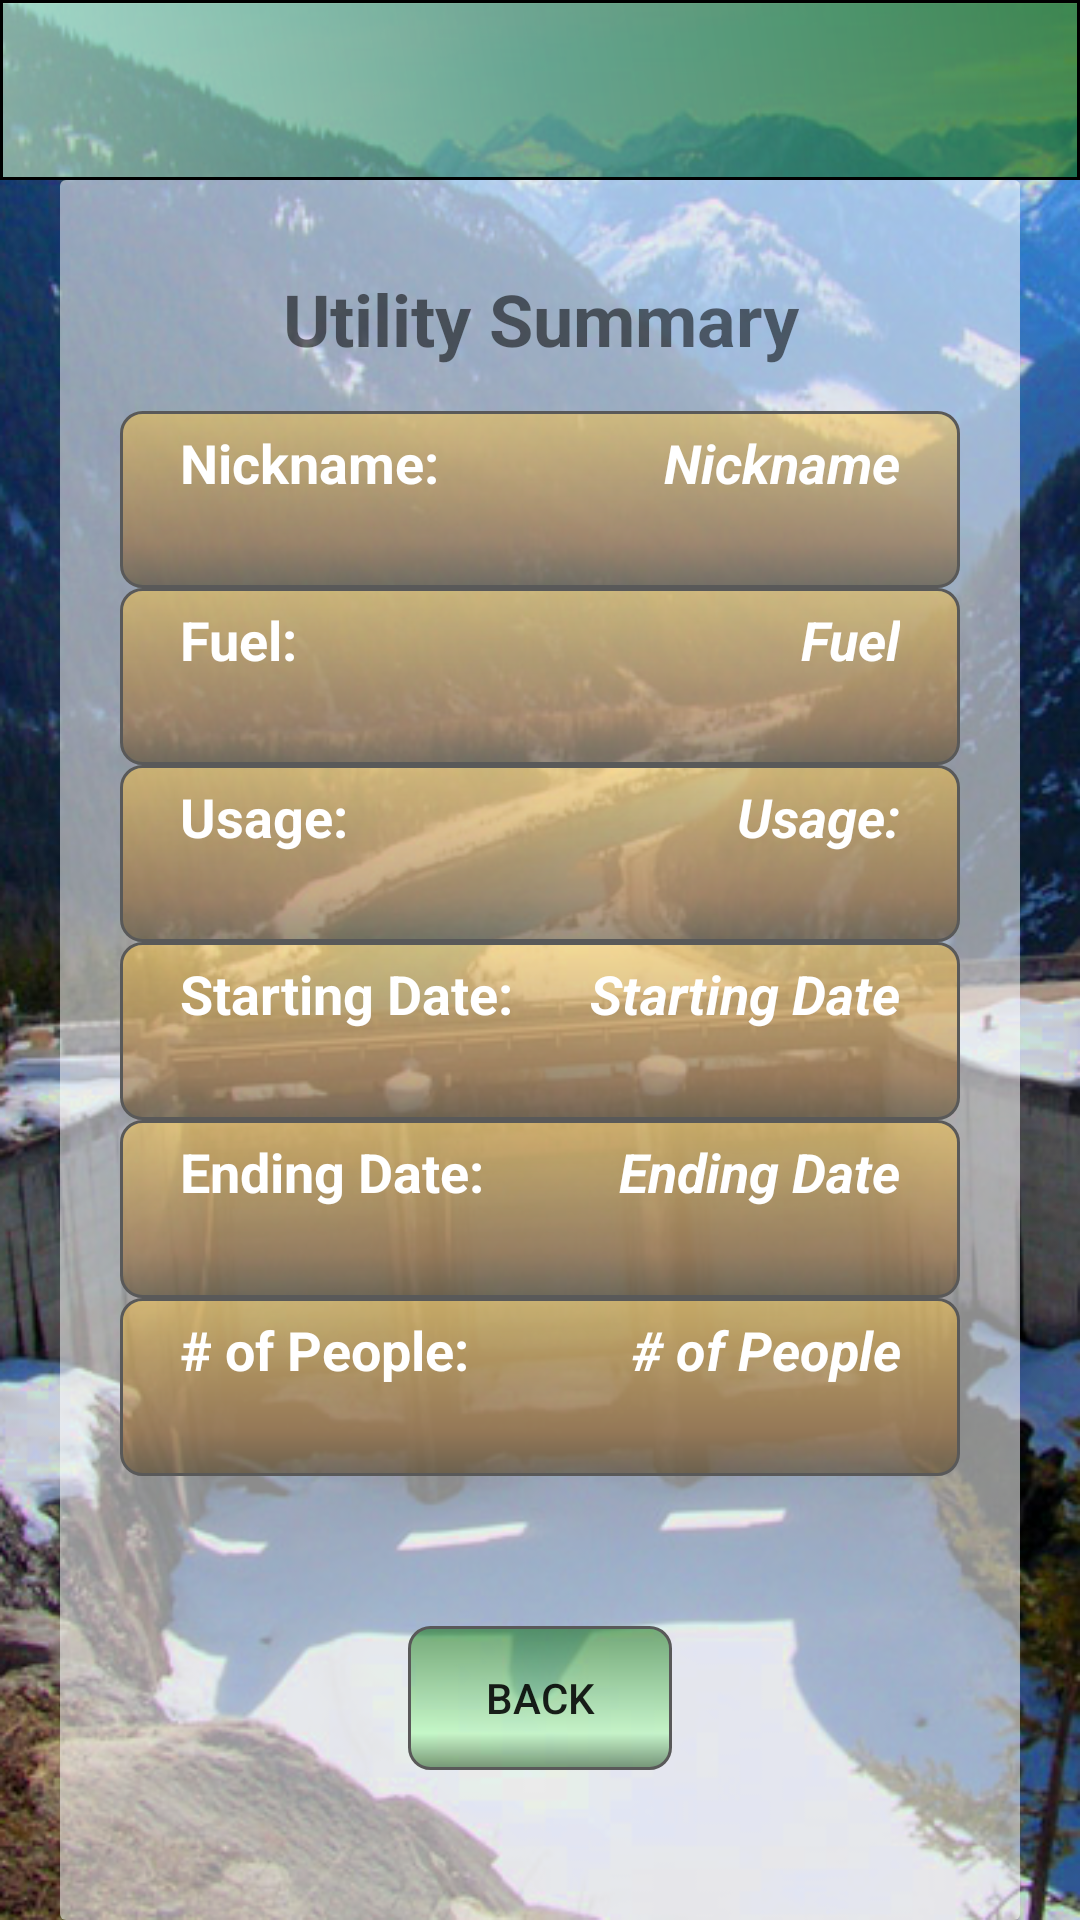

Here is an Android app screen rendered from its layout file. Give the layout XML and the strings, colors and styles it references.
<!-- AndroidManifest.xml: application theme AppTheme.NoActionBar -->
<!-- res/layout/activity_utility_summary.xml -->
<?xml version="1.0" encoding="utf-8"?>
<LinearLayout xmlns:android="http://schemas.android.com/apk/res/android"
    xmlns:tools="http://schemas.android.com/tools"
    android:layout_width="match_parent"
    android:layout_height="match_parent"
    tools:context="ca.cmpt276.carbonTracker.UI.UtilitySummaryActivity"
    android:orientation="vertical"
    android:background="@mipmap/dam2">

    <include
        android:id="@+id/mainMenu_toolBar"
        android:layout_height="wrap_content"
        android:layout_width="match_parent"
        layout="@layout/toolbar_layout" />

    <LinearLayout
        android:layout_width="match_parent"
        android:layout_height="match_parent"
        android:layout_marginLeft="20dp"
        android:layout_marginRight="20dp"
        android:background="@drawable/background_rectangle_55"
        android:orientation="vertical">

        <TextView
            android:id="@+id/utilitySummary"
            android:layout_width="match_parent"
            android:layout_height="wrap_content"
            android:layout_marginTop="30dp"
            android:layout_weight="0.5"
            android:text="@string/utility_summary"
            android:textAlignment="center"
            android:textSize="24sp"
            android:textStyle="bold" />

        <LinearLayout
            android:layout_width="match_parent"
            android:layout_height="wrap_content"
            android:layout_marginLeft="20dp"
            android:layout_marginRight="20dp"
            android:layout_weight="1"
            android:background="@drawable/button_default_brown"
            android:orientation="horizontal">

            <TextView
                android:id="@+id/utilitySummaryNickname"
                android:layout_width="wrap_content"
                android:layout_height="wrap_content"
                android:layout_marginLeft="20dp"
                android:layout_marginTop="5dp"
                android:layout_weight="1"
                android:text="@string/nickname"
                android:textColor="#FFFFFF"
                android:textSize="18sp"
                android:textStyle="bold" />

            <TextView
                android:id="@+id/utilityNickname"
                android:layout_width="wrap_content"
                android:layout_height="wrap_content"
                android:layout_marginRight="20dp"
                android:layout_marginTop="5dp"
                android:layout_weight="1"
                android:text="@string/utility_nickname"
                android:textAlignment="textEnd"
                android:textColor="#FFFFFF"
                android:textSize="18sp"
                android:textStyle="bold|italic" />

        </LinearLayout>

        <LinearLayout
            android:layout_width="match_parent"
            android:layout_height="wrap_content"
            android:layout_marginLeft="20dp"
            android:layout_marginRight="20dp"
            android:layout_weight="1"
            android:background="@drawable/button_default_brown"
            android:orientation="horizontal">

            <TextView
                android:id="@+id/utilityFuel"
                android:layout_width="wrap_content"
                android:layout_height="wrap_content"
                android:layout_marginLeft="20dp"
                android:layout_marginTop="5dp"
                android:layout_weight="1"
                android:text="@string/utilityFuel"
                android:textColor="#FFFFFF"
                android:textSize="18sp"
                android:textStyle="bold" />

            <TextView
                android:id="@+id/utilitySummaryFuel"
                android:layout_width="wrap_content"
                android:layout_height="wrap_content"
                android:layout_marginRight="20dp"
                android:layout_marginTop="5dp"
                android:layout_weight="1"
                android:text="@string/utilitySummaryFuel"
                android:textAlignment="textEnd"
                android:textColor="#FFFFFF"
                android:textSize="18sp"
                android:textStyle="bold|italic" />

        </LinearLayout>

        <LinearLayout
            android:layout_width="match_parent"
            android:layout_height="wrap_content"
            android:layout_marginLeft="20dp"
            android:layout_marginRight="20dp"
            android:layout_weight="1"
            android:background="@drawable/button_default_brown"
            android:orientation="horizontal">

            <TextView
                android:id="@+id/utilityUsage"
                android:layout_width="wrap_content"
                android:layout_height="wrap_content"
                android:layout_marginLeft="20dp"
                android:layout_marginTop="5dp"
                android:layout_weight="1"
                android:text="@string/utilitySummaryUsage"
                android:textColor="#FFFFFF"
                android:textSize="18sp"
                android:textStyle="bold" />

            <TextView
                android:id="@+id/utilitySummaryUsage"
                android:layout_width="wrap_content"
                android:layout_height="wrap_content"
                android:layout_marginRight="20dp"
                android:layout_marginTop="5dp"
                android:layout_weight="1"
                android:text="@string/utilitySummaryUsage"
                android:textAlignment="textEnd"
                android:textColor="#FFFFFF"
                android:textSize="18sp"
                android:textStyle="bold|italic" />

        </LinearLayout>

        <LinearLayout
            android:layout_width="match_parent"
            android:layout_height="wrap_content"
            android:layout_marginLeft="20dp"
            android:layout_marginRight="20dp"
            android:layout_weight="1"
            android:background="@drawable/button_default_brown"
            android:orientation="horizontal">

            <TextView
                android:id="@+id/utilityStartingDate"
                android:layout_width="wrap_content"
                android:layout_height="wrap_content"
                android:layout_marginLeft="20dp"
                android:layout_marginTop="5dp"
                android:layout_weight="1"
                android:text="@string/utilityStartingDate"
                android:textColor="#FFFFFF"
                android:textSize="18sp"
                android:textStyle="bold" />

            <TextView
                android:id="@+id/utilitySummaryStartingDate"
                android:layout_width="wrap_content"
                android:layout_height="wrap_content"
                android:layout_marginRight="20dp"
                android:layout_marginTop="5dp"
                android:layout_weight="1"
                android:text="@string/utilitySummaryStartingDate"
                android:textAlignment="textEnd"
                android:textColor="#FFFFFF"
                android:textSize="18sp"
                android:textStyle="bold|italic" />

        </LinearLayout>

        <LinearLayout
            android:layout_width="match_parent"
            android:layout_height="wrap_content"
            android:layout_marginLeft="20dp"
            android:layout_marginRight="20dp"
            android:layout_weight="1"
            android:background="@drawable/button_default_brown"
            android:orientation="horizontal">

            <TextView
                android:id="@+id/utilityEndingDate"
                android:layout_width="wrap_content"
                android:layout_height="wrap_content"
                android:layout_marginLeft="20dp"
                android:layout_marginTop="5dp"
                android:layout_weight="1"
                android:text="@string/utilityEndingDate"
                android:textColor="#FFFFFF"
                android:textSize="18sp"
                android:textStyle="bold" />

            <TextView
                android:id="@+id/utilitySummaryEndingDate"
                android:layout_width="wrap_content"
                android:layout_height="wrap_content"
                android:layout_marginRight="20dp"
                android:layout_marginTop="5dp"
                android:layout_weight="1"
                android:text="@string/utilitySummaryEndingDate"
                android:textAlignment="textEnd"
                android:textColor="#FFFFFF"
                android:textSize="18sp"
                android:textStyle="bold|italic" />

        </LinearLayout>

        <LinearLayout
            android:layout_width="match_parent"
            android:layout_height="wrap_content"
            android:layout_marginLeft="20dp"
            android:layout_marginRight="20dp"
            android:layout_weight="1"
            android:background="@drawable/button_default_brown"
            android:orientation="horizontal">

            <TextView
                android:id="@+id/utilityNumPeople"
                android:layout_width="wrap_content"
                android:layout_height="wrap_content"
                android:layout_marginLeft="20dp"
                android:layout_marginTop="5dp"
                android:layout_weight="1"
                android:text="@string/utilityNumPeople"
                android:textColor="#FFFFFF"
                android:textSize="18sp"
                android:textStyle="bold" />

            <TextView
                android:id="@+id/utilitySummaryNumPeople"
                android:layout_width="wrap_content"
                android:layout_height="wrap_content"
                android:layout_marginRight="20dp"
                android:layout_marginTop="5dp"
                android:layout_weight="1"
                android:text="@string/utilitySummaryNumPeople"
                android:textAlignment="textEnd"
                android:textColor="#FFFFFF"
                android:textSize="18sp"
                android:textStyle="bold|italic" />
        </LinearLayout>

        <Button
            android:id="@+id/utilitySummaryOkayButton"
            android:layout_width="wrap_content"
            android:layout_height="wrap_content"
            android:layout_gravity="center_horizontal"
            android:layout_marginBottom="50dp"
            android:layout_marginLeft="20dp"
            android:layout_marginRight="20dp"
            android:layout_marginTop="50dp"
            android:background="@drawable/button_default_green"
            android:text="@string/back" />
    </LinearLayout>
</LinearLayout>
<!-- res/layout/toolbar_layout.xml (included above) -->
<android.support.v7.widget.Toolbar
    xmlns:android="http://schemas.android.com/apk/res/android"
    xmlns:app="http://schemas.android.com/apk/res-auto"
    android:id="@+id/tToolbar"
    android:layout_height="200dp"
    android:layout_width="match_parent"
    android:minHeight="?attr/actionBarSize"
    android:background="@drawable/toolbar_background"
    android:gravity="top|start"
    app:theme="@style/ThemeOverlay.AppCompat.Dark.ActionBar"
    app:popupTheme="@style/ThemeOverlay.AppCompat.Light">

    <android.support.v7.widget.ActionMenuView
        android:id="@+id/amvMenu"
        android:layout_width="wrap_content"
        android:layout_height="?attr/actionBarSize"/>
</android.support.v7.widget.Toolbar>
<!-- resources referenced by this layout -->
<resources>
  <!-- drawable background_rectangle_55 (drawable) -->
  <?xml version="1.0" encoding="utf-8"?>
  <shape xmlns:android="http://schemas.android.com/apk/res/android"
      android:shape="rectangle" >
  
      
      <solid
          android:color="#8CFFFFFF">
      </solid>
  
      
      <stroke
          android:width="0dp"
          android:color="#BF910000">
      </stroke>
  
      
      <corners
          android:radius="2dp"   >
      </corners>
  
  </shape>
  <!-- drawable button_default_brown (drawable) -->
  <?xml version="1.0" encoding="utf-8"?>
  <shape xmlns:android="http://schemas.android.com/apk/res/android" android:shape="rectangle" >
      <corners
          android:radius="7dp"
          />
      <gradient
          android:angle="270"
          android:centerX="75%"
          android:centerColor="#809C6322"
          android:startColor="#80FFC640"
          android:endColor="#804A3510"
          android:type="linear"
          />
      <padding
          android:left="0dp"
          android:top="0dp"
          android:right="0dp"
          android:bottom="0dp"
          />
      <stroke
          android:width="1dp"
          android:color="#595959"
          />
  </shape>
  <!-- drawable button_default_green (drawable) -->
  <?xml version="1.0" encoding="utf-8"?>
  <shape xmlns:android="http://schemas.android.com/apk/res/android" android:shape="rectangle" >
      <corners
          android:radius="7dp"
          />
      <gradient
          android:angle="270"
          android:centerX="75%"
          android:centerColor="#80a4fda5"
          android:startColor="#80006802"
          android:endColor="#80013e00"
          android:type="linear"
          />
      <padding
          android:left="0dp"
          android:top="0dp"
          android:right="0dp"
          android:bottom="0dp"
          />
      <stroke
          android:width="1dp"
          android:color="#595959"
          />
  </shape>
  <!-- drawable toolbar_background (drawable) -->
  <?xml version="1.0" encoding="utf-8"?>
  <shape xmlns:android="http://schemas.android.com/apk/res/android" android:shape="rectangle" >
      <gradient
          android:angle="45"
          android:centerX="50%"
          android:centerColor="#A64C8F64"
          android:startColor="#a6c1e6be"
          android:endColor="#A6065E00"
          android:type="linear"
          />
      <padding
          android:left="0dp"
          android:top="0dp"
          android:right="0dp"
          android:bottom="0dp"
          />
      <size
          android:width="270dp"
          android:height="60dp"
          />
      <stroke
          android:width="1dp"
          android:color="#000000"
          />
  </shape>
  <!-- mipmap dam2: png bitmap (mipmap-hdpi, 477752 bytes) -->
  <string name="back">Back</string>
  <string name="nickname">Nickname:</string>
  <string name="utilityEndingDate">Ending Date:</string>
  <string name="utilityFuel">Fuel:</string>
  <string name="utilityNumPeople"># of People:</string>
  <string name="utilityStartingDate">Starting Date:</string>
  <string name="utilitySummaryEndingDate">Ending Date</string>
  <string name="utilitySummaryFuel">Fuel</string>
  <string name="utilitySummaryNumPeople"># of People</string>
  <string name="utilitySummaryStartingDate">Starting Date</string>
  <string name="utilitySummaryUsage">Usage:</string>
  <string name="utility_nickname">Nickname</string>
  <string name="utility_summary">Utility Summary</string>
  <style name="AppTheme.NoActionBar">
          <item name="windowActionBar">false</item>
          <item name="windowNoTitle">true</item>
      </style>
</resources>
